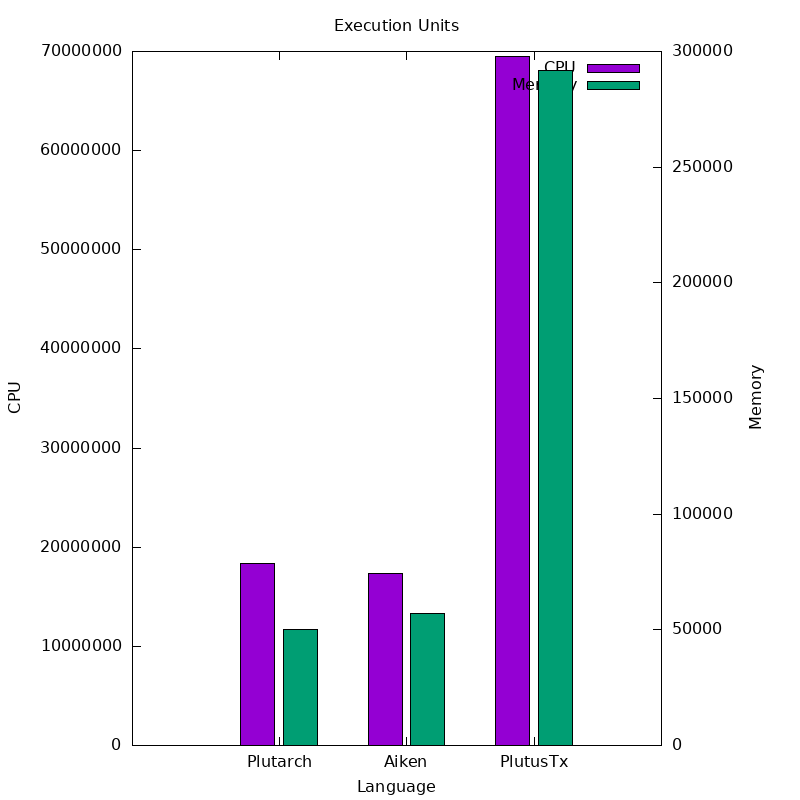

The table this chart was drawn from, first rows:
Language, CPU, Memory
Plutarch, 18328397, 50326
Aiken, 17366314, 56974
PlutusTx, 69457800, 291624
